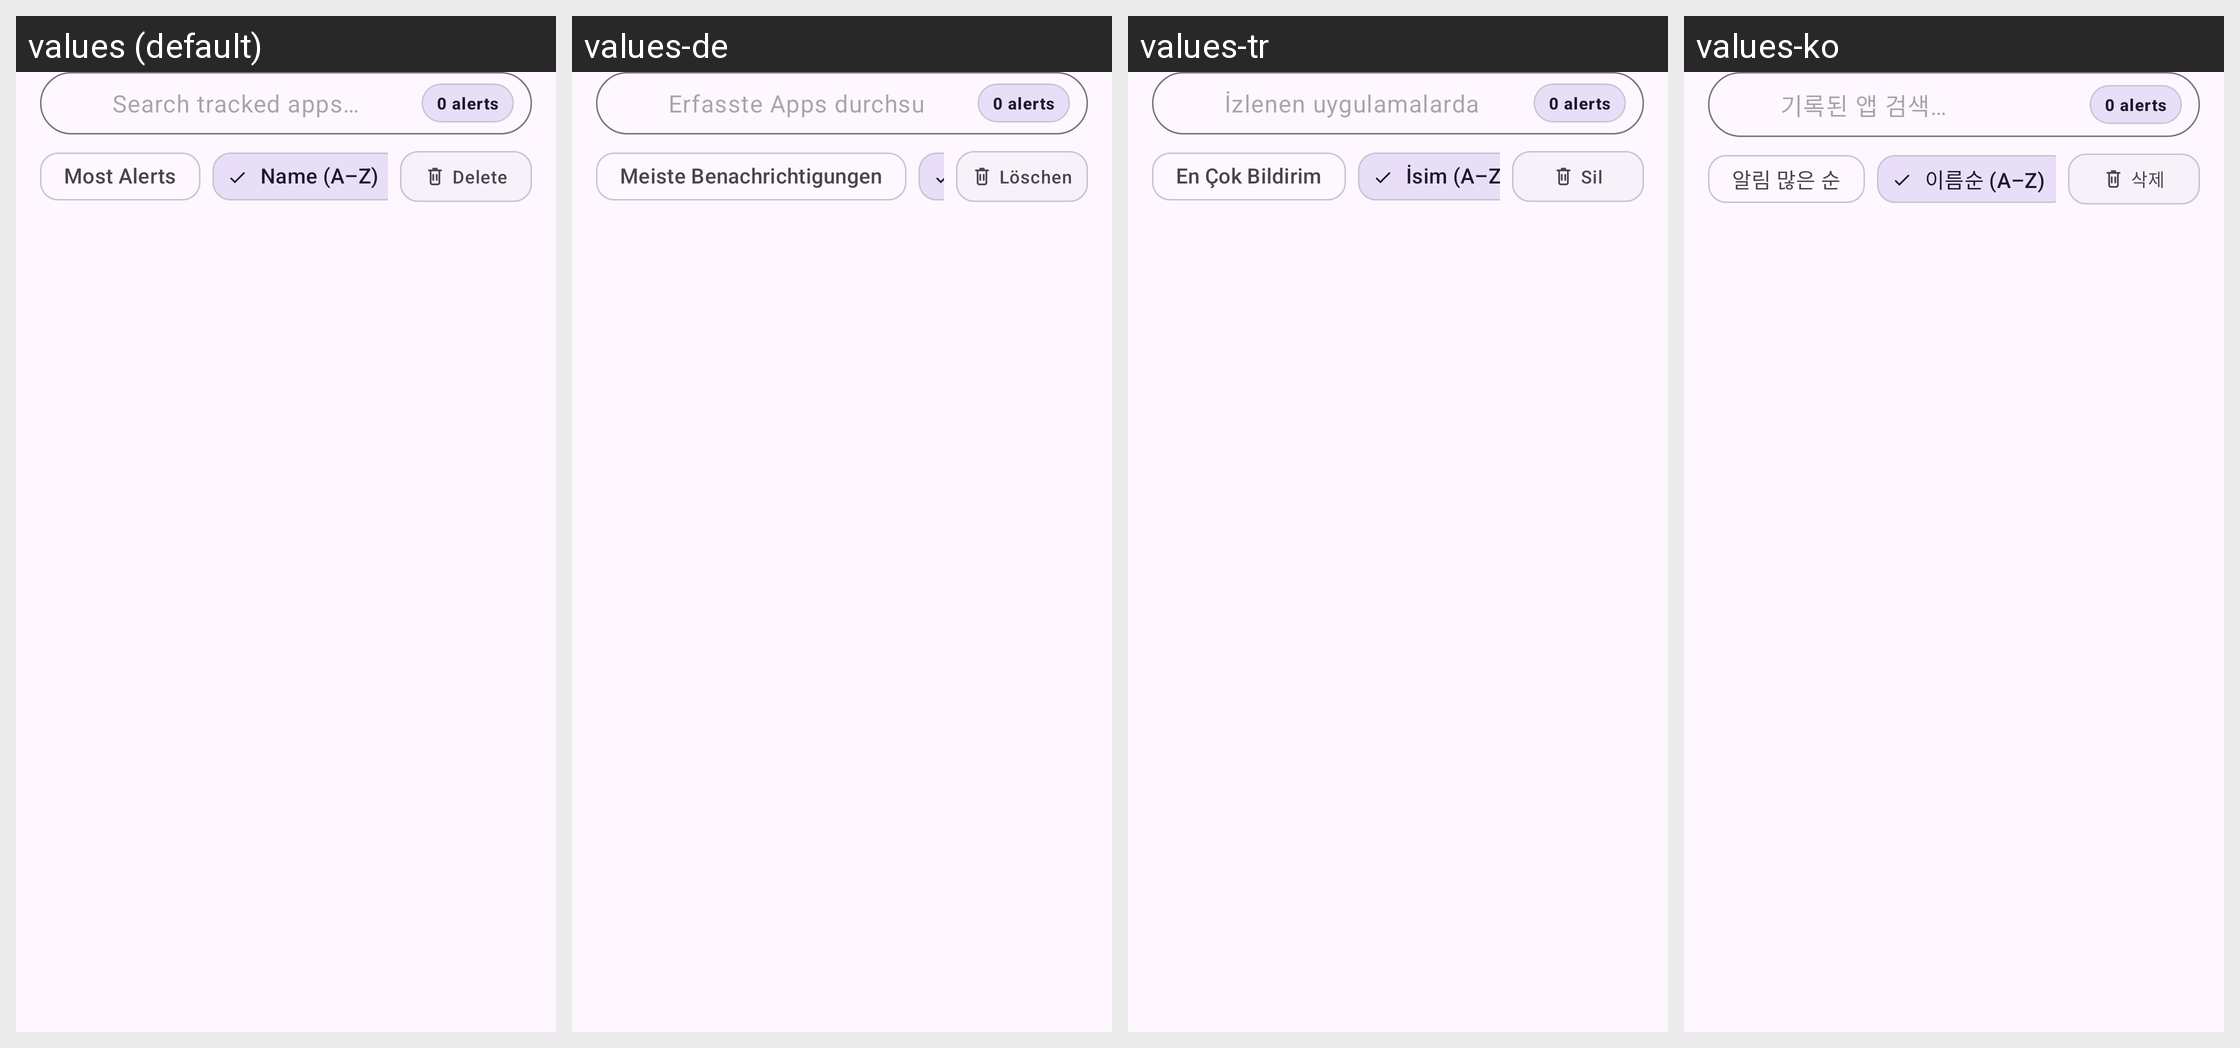

Here is an Android app screen in its default locale and in the app's own translations. Write out the translated-string differences for the strings that appear on this screen.
Android screen res/layout/fragment_apps.xml rendered under 4 locales, left to right: values (default), values-de, values-tr, values-ko. Device: Nexus 5 (rendered at 1080×1920; each locale shown at half size, 540×960, under a caption strip naming it); theme Theme.NotiVault.
Other locales in the repository, not shown: values-ar, values-es, values-fr, values-id, values-in, values-it, values-ja, values-pl, values-pt-rBR, values-ru, values-zh-rCN.
Strings drawn on this screen, with the default value and each locale's value (text and hints the layout hard-codes, and strings that could not be matched under every locale, appear in the picture but are not listed):

delete
  values: Delete
  values-de: Löschen
  values-tr: Sil
  values-ko: 삭제

search_tracked_apps_hint
  values: Search tracked apps…
  values-de: Erfasste Apps durchsuchen…
  values-tr: İzlenen uygulamalarda ara…
  values-ko: 기록된 앱 검색…

sort_most_alerts
  values: Most Alerts
  values-de: Meiste Benachrichtigungen
  values-tr: En Çok Bildirim
  values-ko: 알림 많은 순
